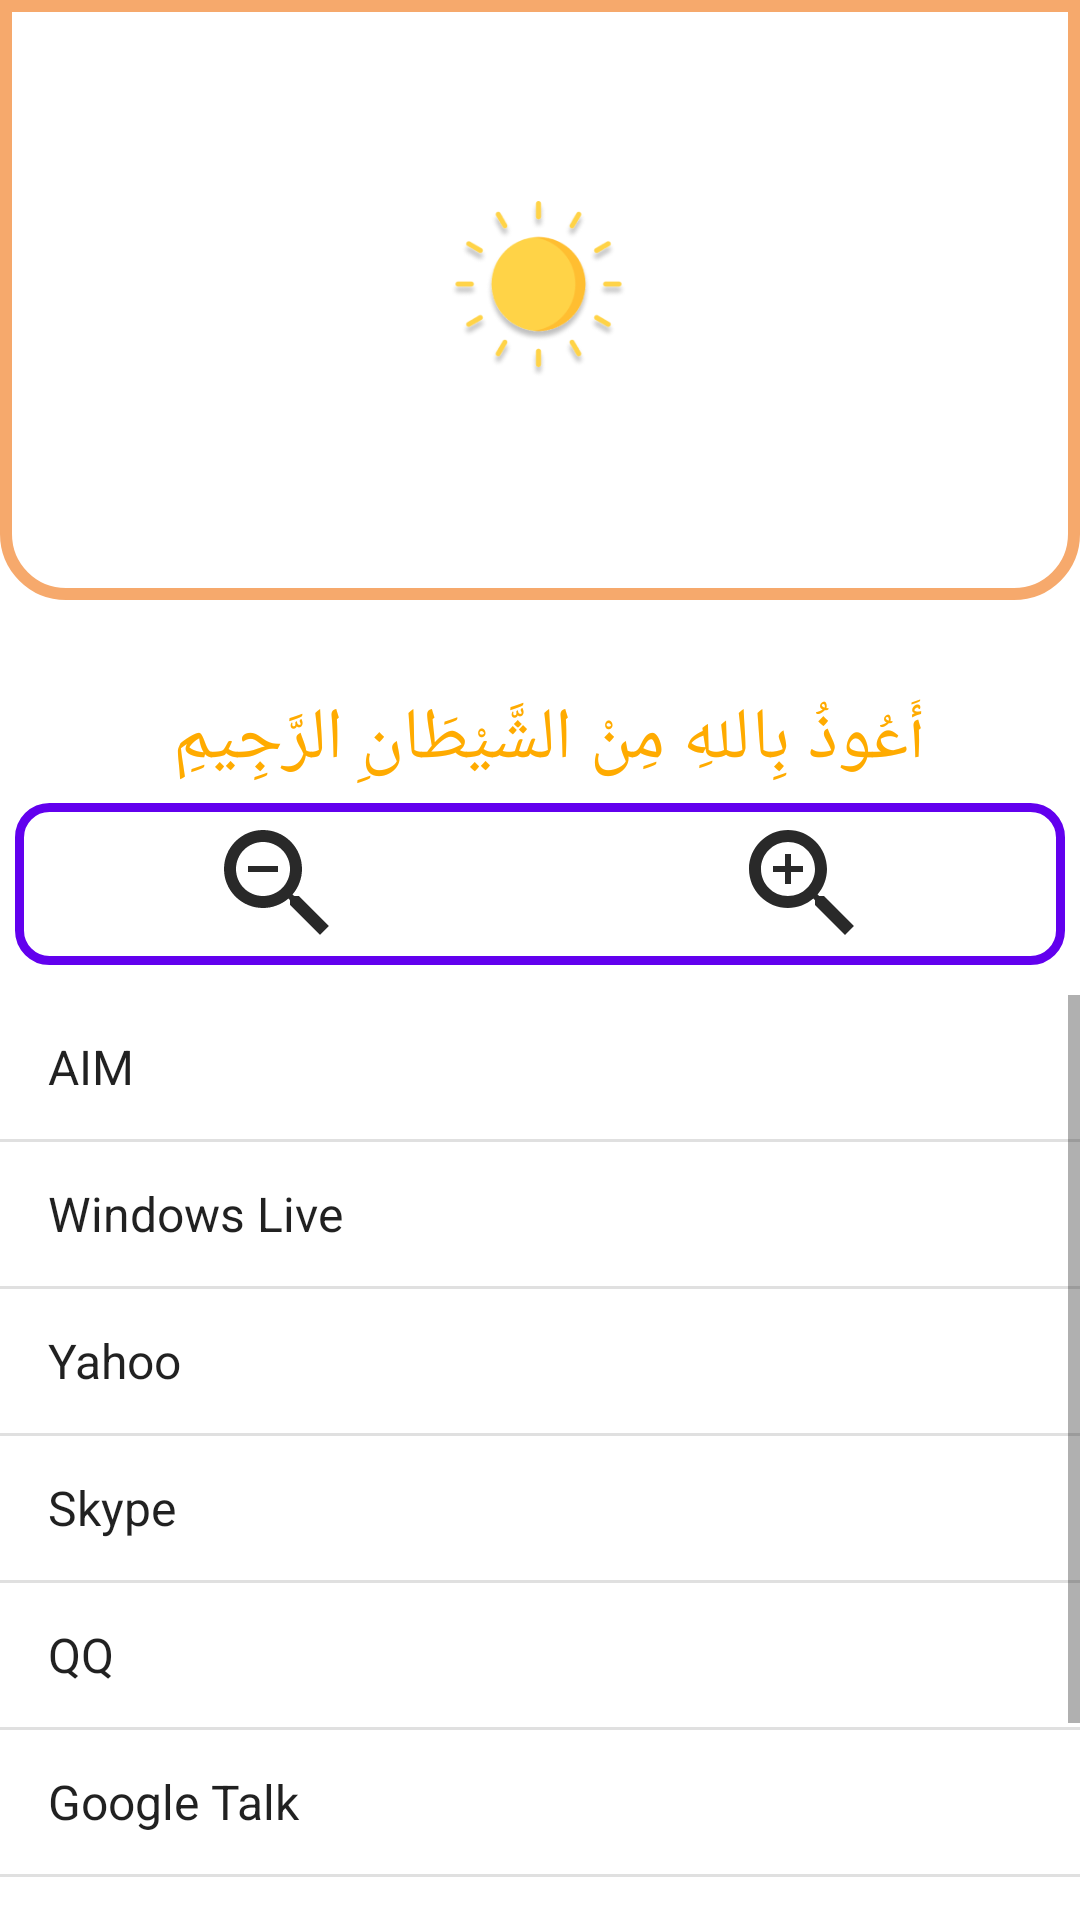

This screen was rendered from an Android layout file. Write that file and the resources it references.
<!-- AndroidManifest.xml: application theme Theme.Azkaryapp222 -->
<!-- res/layout/activity_ui_citation_for_morning.xml -->
<?xml version="1.0" encoding="utf-8"?>
<RelativeLayout xmlns:android="http://schemas.android.com/apk/res/android"
    xmlns:app="http://schemas.android.com/apk/res-auto"
    xmlns:tools="http://schemas.android.com/tools"
    android:layout_width="match_parent"
    android:layout_height="match_parent"
    tools:context=".UI_Citation_for_morning">

    <ImageView
        android:id="@+id/imageView7"
        android:layout_width="match_parent"
        android:layout_height="200dp"
        app:srcCompat="@drawable/bg_home_app" />

    <ImageView
        android:id="@+id/imageView10"
        android:layout_width="wrap_content"
        android:layout_height="117dp"
        android:layout_alignParentStart="true"
        android:layout_alignParentTop="true"
        android:layout_alignParentEnd="true"
        android:layout_marginStart="150dp"
        android:layout_marginTop="38dp"
        android:layout_marginEnd="151dp"
        app:srcCompat="@drawable/sun2" />

    <TextView
        android:id="@+id/textView7"
        android:layout_width="match_parent"
        android:layout_height="wrap_content"
        android:layout_below="@id/imageView7"
        android:layout_marginTop="30dp"
        android:fontFamily="@font/cairo_bold"
        android:gravity="center"
        android:text="أَعُوذُ بِاللهِ مِنْ الشَّيْطَانِ الرَّجِيمِ "
        android:textColor="#FFAB00"
        android:textSize="24sp" />

    <LinearLayout
        android:id="@+id/bg_zoom_in_and_zoom_out"
        android:layout_width="match_parent"
        android:layout_height="wrap_content"
        android:layout_below="@id/textView7"
        android:layout_alignParentStart="false"
        android:layout_alignParentBottom="false"
        android:layout_marginStart="5dp"
        android:layout_marginTop="5dp"
        android:layout_marginEnd="5dp"
        android:layout_marginBottom="5dp"
        android:background="@drawable/bg_zoom_in_and_zoom_out"
        android:gravity="center"
        android:keepScreenOn="true"
        android:orientation="horizontal">

        <ImageView
            android:id="@+id/zoom_out_mar"
            android:layout_width="match_parent"
            android:layout_height="wrap_content"
            android:layout_margin="1dp"
            android:layout_weight="1"
            android:clickable="true"
            android:focusable="auto"
            android:padding="2dp"
            app:srcCompat="@drawable/selector_zoom_out"
            tools:ignore="SpeakableTextPresentCheck" />

        <ImageView
            android:id="@+id/zoom_in_mar"
            android:layout_width="match_parent"
            android:layout_height="wrap_content"
            android:layout_margin="1dp"
            android:layout_weight="1"
            android:clickable="true"
            android:focusable="auto"
            android:padding="2dp"
            app:srcCompat="@drawable/selector_zoom_in"
            tools:ignore="SpeakableTextPresentCheck" />
    </LinearLayout>

    <ListView
        android:id="@+id/list_morning"
        android:layout_width="match_parent"
        android:layout_height="match_parent"
        android:layout_below="@id/bg_zoom_in_and_zoom_out"
        android:layout_marginTop="5dp"
        android:entries="@android:array/imProtocols"
        tools:visibility="visible">

    </ListView>

</RelativeLayout>
<!-- resources referenced by this layout -->
<resources>
  <!-- drawable bg_home_app (drawable-v24) -->
  <?xml version="1.0" encoding="utf-8"?>
  <shape xmlns:android="http://schemas.android.com/apk/res/android">
  <solid android:color="@color/white"/>
      <stroke android:color="#F6A96C"
          android:width="4dp"/>
      <corners android:bottomLeftRadius="20dp"
      android:bottomRightRadius="20dp"/>
  </shape>
  <!-- drawable bg_zoom_in_and_zoom_out (drawable) -->
  <?xml version="1.0" encoding="utf-8"?>
  <shape xmlns:android="http://schemas.android.com/apk/res/android">
  <solid android:color="@color/white"/>
      <corners android:radius="10dp"/>
      <stroke android:color="@color/purple_500"
          android:width="3dp"/>
  </shape>
  <!-- drawable selector_zoom_in (drawable) -->
  <?xml version="1.0" encoding="utf-8"?>
  <selector xmlns:android="http://schemas.android.com/apk/res/android">
  <item android:drawable="@drawable/ic_baseline_zoom_in_48" android:state_pressed="false"/>
  <item android:drawable="@drawable/ic_baseline_zoom_in_48_pressd" android:state_pressed="true"/>
  </selector>
  <!-- drawable selector_zoom_out (drawable-v24) -->
  <?xml version="1.0" encoding="utf-8"?>
  <selector xmlns:android="http://schemas.android.com/apk/res/android">
  <item android:drawable="@drawable/ic_baseline_zoom_out_48" android:state_pressed="false"/>
  <item android:drawable="@drawable/ic_baseline_zoom_out_48_pressd" android:state_pressed="true"/>
  </selector>
  <style name="Theme.Azkaryapp222" parent="Theme.MaterialComponents.DayNight.NoActionBar">
          
          <item name="colorPrimary">@color/purple_500</item>
          <item name="colorPrimaryVariant">@color/purple_700</item>
          <item name="colorOnPrimary">@color/white</item>
          
          <item name="colorSecondary">@color/teal_200</item>
          <item name="colorSecondaryVariant">@color/teal_700</item>
          <item name="colorOnSecondary">@color/black</item>
          
          <item name="android:statusBarColor" tools:targetApi="l">?attr/colorPrimaryVariant</item>
          
      </style>
  <!-- drawable ic_baseline_zoom_in_48 (drawable) -->
  <vector android:autoMirrored="true" android:height="48dp"
      android:tint="#292929" android:viewportHeight="24"
      android:viewportWidth="24" android:width="48dp" xmlns:android="http://schemas.android.com/apk/res/android">
      <path android:fillColor="@android:color/white" android:pathData="M15.5,14h-0.79l-0.28,-0.27C15.41,12.59 16,11.11 16,9.5 16,5.91 13.09,3 9.5,3S3,5.91 3,9.5 5.91,16 9.5,16c1.61,0 3.09,-0.59 4.23,-1.57l0.27,0.28v0.79l5,4.99L20.49,19l-4.99,-5zM9.5,14C7.01,14 5,11.99 5,9.5S7.01,5 9.5,5 14,7.01 14,9.5 11.99,14 9.5,14z"/>
      <path android:fillColor="@android:color/white" android:pathData="M12,10h-2v2H9v-2H7V9h2V7h1v2h2v1z"/>
  </vector>
  <!-- drawable ic_baseline_zoom_out_48 (drawable) -->
  <vector android:autoMirrored="true" android:height="48dp"
      android:tint="#292929" android:viewportHeight="24"
      android:viewportWidth="24" android:width="48dp" xmlns:android="http://schemas.android.com/apk/res/android">
      <path android:fillColor="@android:color/white" android:pathData="M15.5,14h-0.79l-0.28,-0.27C15.41,12.59 16,11.11 16,9.5 16,5.91 13.09,3 9.5,3S3,5.91 3,9.5 5.91,16 9.5,16c1.61,0 3.09,-0.59 4.23,-1.57l0.27,0.28v0.79l5,4.99L20.49,19l-4.99,-5zM9.5,14C7.01,14 5,11.99 5,9.5S7.01,5 9.5,5 14,7.01 14,9.5 11.99,14 9.5,14zM7,9h5v1L7,10z"/>
  </vector>
  <!-- drawable ic_baseline_zoom_out_48_pressd (drawable) -->
  <vector android:autoMirrored="true" android:height="48dp"
      android:tint="#2616B0" android:viewportHeight="24"
      android:viewportWidth="24" android:width="48dp" xmlns:android="http://schemas.android.com/apk/res/android">
      <path android:fillColor="@android:color/white" android:pathData="M15.5,14h-0.79l-0.28,-0.27C15.41,12.59 16,11.11 16,9.5 16,5.91 13.09,3 9.5,3S3,5.91 3,9.5 5.91,16 9.5,16c1.61,0 3.09,-0.59 4.23,-1.57l0.27,0.28v0.79l5,4.99L20.49,19l-4.99,-5zM9.5,14C7.01,14 5,11.99 5,9.5S7.01,5 9.5,5 14,7.01 14,9.5 11.99,14 9.5,14zM7,9h5v1L7,10z"/>
  </vector>
  <!-- not gathered from this repository: default colours our renderer supplied (Android Studio template values) -->
  <color name="purple_500">#FF6200EE</color>
  <color name="purple_700">#FF3700B3</color>
  <color name="teal_200">#FF03DAC5</color>
  <color name="teal_700">#FF018786</color>
  <color name="black">#FF000000</color>
  <color name="white">#FFFFFFFF</color>
</resources>
